Run: headless pygame with SDL's dummy video driver; simulated clock (each Clock.tick advances the game by its frame time, no real sleeping); random seed 0; keys injected as events and as key.get_pressed() state; mouse plan: one left click at the window centre at the start of phase 2, then a move to the lower-right quarter at the start of phase 3.
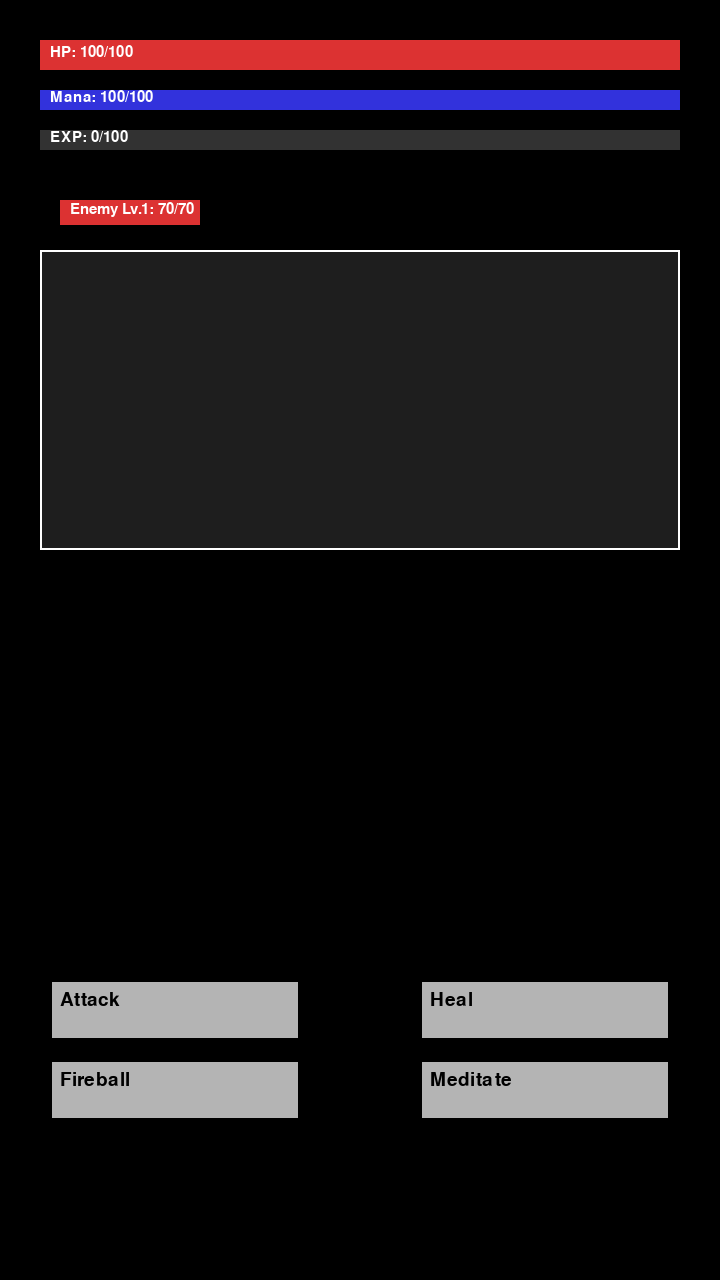
Frame 1 of 4 · flips 1–60 · no input
Frame 2 of 4 · flips 61–180 · clicked the window centre · tapped SPACE, RETURN · held RIGHT (→), D · screen unchanged from frame 1, image omitted
Frame 3 of 4 · flips 181–300 · moved the mouse to the lower-right quarter · held DOWN (↓), S · screen unchanged from frame 2, image omitted
Frame 4 of 4 · flips 301–420 · held LEFT (←), A, UP (↑), W · screen unchanged from frame 3, image omitted

The pygame program that drew these frames:

import pygame
import sys
import random

# Initialize Pygame
pygame.init()
WIDTH, HEIGHT = 720, 1280  # Portrait screen
screen = pygame.display.set_mode((WIDTH, HEIGHT))
pygame.display.set_caption("Turn-Based Game")
clock = pygame.time.Clock()

# Fonts
FONT = pygame.font.SysFont("arial", 28)
SMALL_FONT = pygame.font.SysFont("arial", 22)

# Colors
WHITE = (255, 255, 255)
BLACK = (0, 0, 0)
GRAY = (180, 180, 180)
RED = (220, 50, 50)
GREEN = (50, 200, 50)
BLUE = (50, 50, 220)
YELLOW = (240, 240, 50)
PURPLE = (180, 50, 200)

# Game Stats
class Character:
    def __init__(self, name, max_hp, attack, mana=100, level=1):
        self.name = name
        self.max_hp = max_hp
        self.hp = max_hp
        self.base_attack = attack
        self.attack = attack
        self.mana = mana
        self.max_mana = 100
        self.level = level
        self.exp = 0
        self.heal_amount = 15

    def is_alive(self):
        return self.hp > 0

    def take_damage(self, amount):
        self.hp = max(self.hp - amount, 0)

    def heal(self):
        self.hp = min(self.hp + self.heal_amount, self.max_hp)

    def add_exp(self, amount):
        self.exp += amount
        if self.exp >= 100:
            self.exp -= 100
            self.level += 1
            return True
        return False

    def fireball(self):
        if self.mana >= 50:
            self.mana -= 50
            return 100
        return 0

    def meditate(self):
        self.mana = min(self.max_mana, self.mana + 40)

# Button Class
class Button:
    def __init__(self, text, x, y, w, h, action):
        self.rect = pygame.Rect(x, y, w, h)
        self.text = text
        self.action = action

    def draw(self, surface):
        pygame.draw.rect(surface, GRAY, self.rect)
        pygame.draw.rect(surface, BLACK, self.rect, 2)
        txt = FONT.render(self.text, True, BLACK)
        surface.blit(txt, (self.rect.x + 10, self.rect.y + 10))

    def is_clicked(self, pos):
        return self.rect.collidepoint(pos)

# Log
log_messages = []
log_scroll = 0
def log(text, color=WHITE):
    log_messages.append((text, color))

# Game Entities
player = Character("Player", 100, 20)
enemy_count = 0
def spawn_enemy():
    level = (player.level // 2) + 1
    hp = 70 + (level - 1) * 30
    atk = 15 + (level - 1) * 5
    return Character(f"Enemy Lv.{level}", hp, atk)

enemy = spawn_enemy()
turn = "player"
enemy_action_pending = False
enemy_action_timer = 0
level_up_choice = None
game_over = False

# Buttons
buttons = [
    Button("Attack", 50, HEIGHT - 300, 250, 60, "attack"),
    Button("Heal", 420, HEIGHT - 300, 250, 60, "heal"),
    Button("Fireball", 50, HEIGHT - 220, 250, 60, "fireball"),
    Button("Meditate", 420, HEIGHT - 220, 250, 60, "meditate")
]

# Level up UI
upgrade_buttons = [
    Button("Increase Attack", 100, HEIGHT // 2 - 80, 500, 60, "upgrade_attack"),
    Button("Increase Heal", 100, HEIGHT // 2 + 20, 500, 60, "upgrade_heal")
]

# Drawing Functions
def draw_bar(x, y, w, h, current, max_value, color, label):
    pygame.draw.rect(screen, (50, 50, 50), (x, y, w, h))
    fill_width = int((current / max_value) * w)
    pygame.draw.rect(screen, color, (x, y, fill_width, h))
    text = SMALL_FONT.render(f"{label}: {current}/{max_value}", True, WHITE)
    screen.blit(text, (x + 10, y + h // 2 - 10))

def draw_character_stats():
    draw_bar(40, 40, 640, 30, player.hp, player.max_hp, RED, "HP")
    draw_bar(40, 90, 640, 20, player.mana, player.max_mana, BLUE, "Mana")
    draw_bar(40, 130, 640, 20, player.exp, 100, YELLOW, "EXP")

    enemy_hp_width = min(600, enemy.max_hp * 2)
    draw_bar(60, 200, enemy_hp_width, 25, enemy.hp, enemy.max_hp, RED, f"{enemy.name}")

def draw_log():
    area = pygame.Rect(40, 250, WIDTH - 80, 300)
    pygame.draw.rect(screen, (30, 30, 30), area)
    pygame.draw.rect(screen, WHITE, area, 2)
    visible_lines = 10
    start = max(0, len(log_messages) - visible_lines - log_scroll)
    end = len(log_messages) - log_scroll
    displayed = log_messages[start:end]
    for i, (msg, color) in enumerate(displayed):
        txt = SMALL_FONT.render(msg, True, color)
        screen.blit(txt, (area.x + 10, area.y + 10 + i * 28))

# Main Game Loop
while True:
    screen.fill(BLACK)

    for event in pygame.event.get():
        if event.type == pygame.QUIT:
            pygame.quit()
            sys.exit()

        # Scroll log
        if event.type == pygame.MOUSEBUTTONDOWN:
            if event.button == 4: log_scroll = max(0, log_scroll - 1)
            elif event.button == 5:
                if log_scroll < len(log_messages) - 10:
                    log_scroll += 1

        if event.type == pygame.KEYDOWN:
            if event.key == pygame.K_UP: log_scroll = max(0, log_scroll - 1)
            if event.key == pygame.K_DOWN:
                if log_scroll < len(log_messages) - 10:
                    log_scroll += 1

        # Input
        if event.type == pygame.MOUSEBUTTONDOWN and not game_over:
            pos = pygame.mouse.get_pos()

            # Level up
            if level_up_choice:
                for btn in upgrade_buttons:
                    if btn.is_clicked(pos):
                        if btn.action == "upgrade_attack":
                            player.base_attack += 5
                            log("Attack power increased!", GREEN)
                        elif btn.action == "upgrade_heal":
                            player.heal_amount += 5
                            log("Healing power increased!", GREEN)
                        player.attack = player.base_attack
                        level_up_choice = None
                        turn = "enemy"
                        enemy_action_pending = True
                        enemy_action_timer = pygame.time.get_ticks()

            # Actions
            elif turn == "player":
                for btn in buttons:
                    if btn.is_clicked(pos):
                        if btn.action == "attack":
                            enemy.take_damage(player.attack)
                            log(f"You attack for {player.attack} damage!", WHITE)
                            turn = "enemy"
                            enemy_action_pending = True
                            enemy_action_timer = pygame.time.get_ticks()
                        elif btn.action == "heal":
                            player.heal()
                            log(f"You heal for {player.heal_amount} HP!", GREEN)
                            turn = "enemy"
                            enemy_action_pending = True
                            enemy_action_timer = pygame.time.get_ticks()
                        elif btn.action == "fireball":
                            dmg = player.fireball()
                            if dmg > 0:
                                enemy.take_damage(dmg)
                                log(f"You cast Fireball for {dmg} damage!", PURPLE)
                                turn = "enemy"
                                enemy_action_pending = True
                                enemy_action_timer = pygame.time.get_ticks()
                            else:
                                log("Not enough mana!", RED)
                        elif btn.action == "meditate":
                            player.meditate()
                            log("You meditate and restore mana.", BLUE)
                            turn = "enemy"
                            enemy_action_pending = True
                            enemy_action_timer = pygame.time.get_ticks()

    # Enemy Turn
    if turn == "enemy" and enemy_action_pending and not game_over:
        if pygame.time.get_ticks() - enemy_action_timer > 1000:
            player.take_damage(enemy.attack)
            log(f"{enemy.name} attacks for {enemy.attack}!", RED)
            if not player.is_alive():
                log("You have been defeated!", RED)
                game_over = True
            turn = "player"
            enemy_action_pending = False

    # Enemy defeated
    if not enemy.is_alive() and not game_over:
        log(f"{enemy.name} defeated!", YELLOW)
        player_gained_level = player.add_exp(20)
        enemy_count += 1
        if player_gained_level:
            log("You leveled up!", GREEN)
            level_up_choice = True
        else:
            enemy = spawn_enemy()

    # Draw Everything
    draw_character_stats()
    draw_log()

    if level_up_choice:
        for btn in upgrade_buttons:
            btn.draw(screen)
    elif not game_over and turn == "player":
        for btn in buttons:
            btn.draw(screen)

    pygame.display.flip()
    clock.tick(60)
